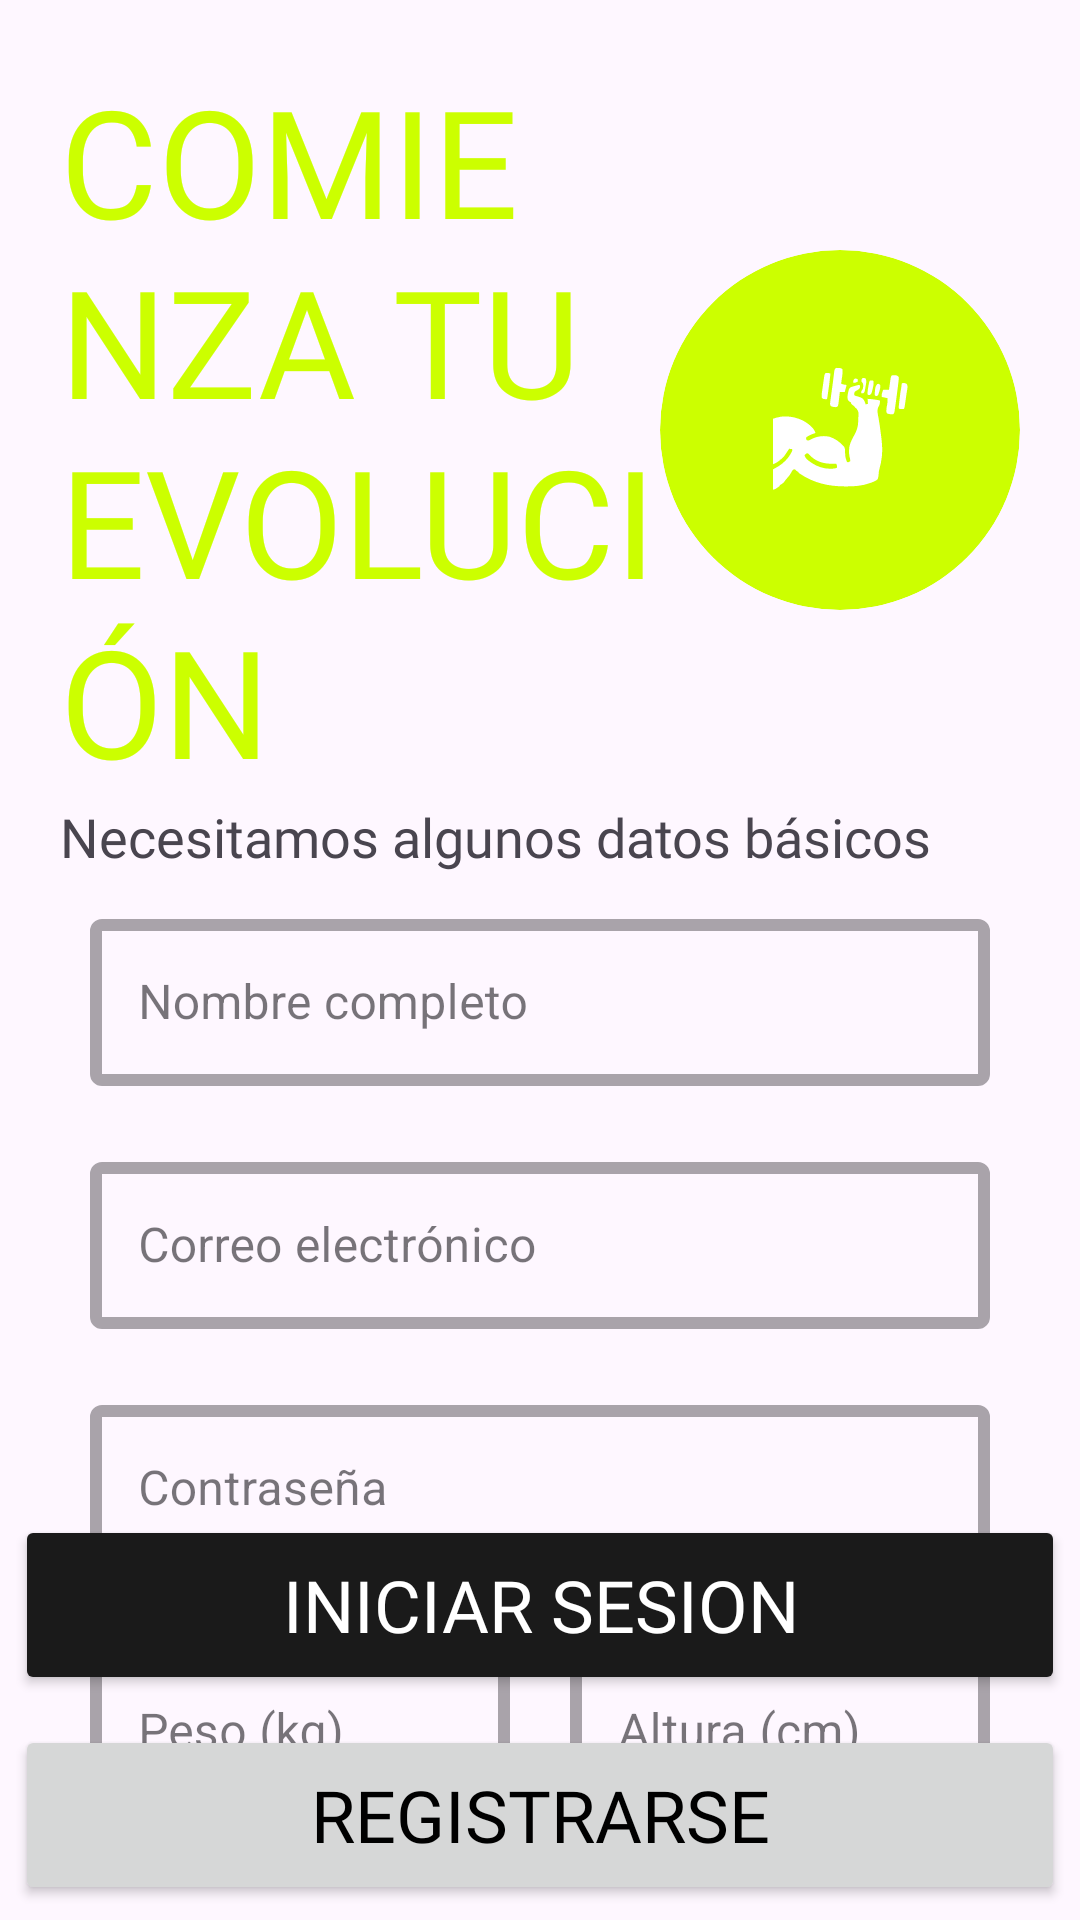

This screen was rendered from an Android layout file. Write that file and the resources it references.
<!-- AndroidManifest.xml: application theme Theme.EjercicioAPP -->
<!-- res/layout/activity_registro.xml -->
<?xml version="1.0" encoding="utf-8"?>
<androidx.constraintlayout.widget.ConstraintLayout xmlns:android="http://schemas.android.com/apk/res/android"
    xmlns:app="http://schemas.android.com/apk/res-auto"
    xmlns:tools="http://schemas.android.com/tools"
    android:id="@+id/main"
    android:layout_width="match_parent"
    android:layout_height="match_parent"
    tools:context=".activities.Registro">


    <ScrollView
        android:id="@+id/svFormulario"
        style="@style/Layout_Main"
        android:layout_width="match_parent"
        android:layout_height="wrap_content"
        android:scrollbars="none"
        app:layout_constraintTop_toTopOf="parent">

        <LinearLayout
            android:layout_width="match_parent"
            android:layout_height="match_parent"
            android:orientation="vertical"
            app:layout_constraintStart_toStartOf="parent"
            app:layout_constraintTop_toTopOf="parent">

            <LinearLayout
                android:id="@+id/textoPresentacion"
                android:layout_width="match_parent"
                android:layout_height="wrap_content"
                android:layout_weight="1"
                android:orientation="vertical"
                app:layout_constraintTop_toTopOf="parent">

                <LinearLayout
                    android:layout_width="match_parent"
                    android:layout_height="wrap_content"
                    android:gravity="center"

                    android:orientation="horizontal">

                    <TextView
                        android:id="@+id/tvTitulo"
                        style="@style/Texto_Titulo"
                        android:layout_width="wrap_content"
                        android:layout_height="wrap_content"
                        android:layout_weight="5"
                        android:text="@string/registro_bienvenida" />

                    <include
                        layout="@layout/logo"
                        android:layout_width="120dp"
                        android:layout_height="120dp"
                        android:layout_gravity="center" />
                </LinearLayout>

                <TextView
                    android:id="@+id/textView2"
                    style="@style/Texto_SubTitulo"
                    android:layout_width="wrap_content"
                    android:layout_height="wrap_content"
                    android:text="@string/registro_bienvenida_descripcion"
                    tools:layout_editor_absoluteX="168dp"
                    tools:layout_editor_absoluteY="165dp" />

            </LinearLayout>

            <LinearLayout
                android:layout_width="match_parent"
                android:layout_height="wrap_content"
                android:layout_weight="2"
                android:gravity="center"
                android:orientation="vertical"
                app:layout_constraintTop_toBottomOf="@id/textoPresentacion">

                <LinearLayout
                    android:layout_width="match_parent"
                    android:layout_height="wrap_content"
                    android:layout_gravity="center"
                    android:orientation="vertical">

                    <com.google.android.material.textfield.TextInputLayout
                        android:id="@+id/ltNombre"
                        style="@style/Form_InputOutline"
                        android:layout_width="match_parent"
                        android:layout_height="wrap_content"
                        android:hint="@string/nombre">

                        <com.google.android.material.textfield.TextInputEditText
                            android:id="@+id/etNombre"
                            android:layout_width="match_parent"
                            android:layout_height="wrap_content" />
                    </com.google.android.material.textfield.TextInputLayout>

                    <com.google.android.material.textfield.TextInputLayout
                        android:id="@+id/ltCorreo"
                        style="@style/Form_InputOutline"
                        android:layout_width="match_parent"
                        android:layout_height="wrap_content"
                        android:hint="@string/Correo">

                        <com.google.android.material.textfield.TextInputEditText
                            android:id="@+id/etCorreo"
                            android:layout_width="match_parent"
                            android:layout_height="wrap_content"
                            android:inputType="textEmailAddress" />
                    </com.google.android.material.textfield.TextInputLayout>

                    <com.google.android.material.textfield.TextInputLayout
                        android:id="@+id/ltContrasena"
                        style="@style/Form_InputOutline"
                        android:layout_width="match_parent"
                        android:layout_height="wrap_content"
                        android:hint="@string/contrasena">

                        <com.google.android.material.textfield.TextInputEditText
                            android:id="@+id/etContrasena"
                            android:layout_width="match_parent"
                            android:layout_height="wrap_content"
                            android:inputType="textPassword" />
                    </com.google.android.material.textfield.TextInputLayout>


                    <GridLayout
                        android:layout_width="match_parent"
                        android:layout_height="wrap_content"
                        android:layout_gravity="fill"
                        android:columnCount="2"
                        android:orientation="vertical"
                        android:rowCount="2">

                        <com.google.android.material.textfield.TextInputLayout
                            android:id="@+id/ltPeso"
                            style="@style/Form_InputOutline"
                            android:layout_row="0"
                            android:layout_columnWeight="1"
                            android:layout_gravity="fill"
                            android:hint="@string/peso">

                            <com.google.android.material.textfield.TextInputEditText
                                android:id="@+id/etPeso"
                                android:layout_width="match_parent"
                                android:layout_height="wrap_content"
                                android:inputType="numberDecimal" />
                        </com.google.android.material.textfield.TextInputLayout>

                        <com.google.android.material.textfield.TextInputLayout
                            android:id="@+id/ltFechaNacimiento"
                            style="@style/Form_InputOutline"
                            android:layout_row="1"
                            android:layout_columnSpan="2"
                            android:layout_columnWeight="1"
                            android:layout_gravity="fill"
                            android:hint="@string/fecha_nacimiento">

                            <com.google.android.material.textfield.TextInputEditText
                                android:id="@+id/etFechaNacimiento"
                                android:layout_width="match_parent"
                                android:layout_height="wrap_content"
                                android:focusable="false"
                                android:focusableInTouchMode="false" />
                        </com.google.android.material.textfield.TextInputLayout>

                        <com.google.android.material.textfield.TextInputLayout
                            android:id="@+id/ltAltura"
                            style="@style/Form_InputOutline"
                            android:layout_row="0"
                            android:layout_columnWeight="1"
                            android:layout_gravity="fill"
                            android:hint="@string/altura">

                            <com.google.android.material.textfield.TextInputEditText
                                android:id="@+id/etAltura"
                                android:layout_width="match_parent"
                                android:layout_height="wrap_content"
                                android:inputType="number" />
                        </com.google.android.material.textfield.TextInputLayout>
                    </GridLayout>
                </LinearLayout>

            </LinearLayout>


        </LinearLayout>

    </ScrollView>

    <LinearLayout
        android:layout_width="match_parent"
        android:layout_height="wrap_content"
        android:orientation="vertical"
        app:layout_constraintBottom_toBottomOf="parent">

        <Button
            android:id="@+id/btnIniciarSesion"
            style="@style/Form_Button_Segunda_Opcion"
            android:layout_width="match_parent"
            android:layout_height="60dp"
            android:layout_margin="5dp"
            android:layout_weight="1"
            android:text="@string/iniciar_sesion" />

        <Button
            android:id="@+id/btnRegistrar"
            style="@style/Form_Button"
            android:layout_width="match_parent"
            android:layout_height="60dp"
            android:layout_margin="5dp"
            android:layout_weight="1"
            android:text="@string/registrarse" />
    </LinearLayout>


</androidx.constraintlayout.widget.ConstraintLayout>
<!-- res/layout/logo.xml (included above) -->
<?xml version="1.0" encoding="utf-8"?>
<com.google.android.material.card.MaterialCardView
    xmlns:android="http://schemas.android.com/apk/res/android"
    xmlns:app="http://schemas.android.com/apk/res-auto"
    android:layout_width="wrap_content"
    android:layout_height="wrap_content"
    app:cardBackgroundColor="@color/primario"
    app:cardCornerRadius="999dp"
    app:strokeWidth="0dp">

    <ImageView
        android:id="@+id/imgLogo"
        android:layout_width="match_parent"
        android:layout_height="match_parent"
        android:src="@drawable/ic_launcher_foreground"
        android:scaleType="centerInside" />

</com.google.android.material.card.MaterialCardView>
<!-- resources referenced by this layout -->
<resources>
  <color name="primario">#CCFF00</color>
  <!-- drawable ic_launcher_foreground: vector/xml drawable (drawable, 10918 chars, omitted) -->
  <string name="Correo">Correo electrónico</string>
  <string name="altura">Altura (cm)</string>
  <string name="contrasena">Contraseña</string>
  <string name="fecha_nacimiento">FechaNacimiento</string>
  <string name="iniciar_sesion">Iniciar sesion</string>
  <string name="nombre">Nombre completo</string>
  <string name="peso">Peso (kg)</string>
  <string name="registrarse">Registrarse</string>
  <string name="registro_bienvenida">Comienza tu evolución</string>
  <string name="registro_bienvenida_descripcion">Necesitamos algunos datos básicos</string>
  <style name="Form_Button">
          <item name="fontFamily">@font/inter</item>
          <item name="android:textColor">@color/black</item>
          <item name="android:textAllCaps">true</item>
          <item name="android:textSize">24sp</item>
          <item name="android:padding">10dp</item>
      </style>
  <style name="Form_Button_Segunda_Opcion" parent="Form_Button">
          <item name="backgroundTint">@color/terciario</item>
          <item name="android:textColor">@color/white</item>
      </style>
  <style name="Form_InputOutline" parent="Widget.MaterialComponents.TextInputLayout.OutlinedBox">
          <item name="boxStrokeWidth">4dp</item>
          <item name="boxStrokeWidthFocused">3dp</item>
          <item name="android:layout_margin">10dp</item>
      </style>
  <style name="Layout_Main">
          <item name="android:padding">20dp</item>
      </style>
  <style name="Texto_SubTitulo">
          <item name="android:textSize">18sp</item>
          <item name="android:fontFamily">@font/inter</item>
      </style>
  <style name="Texto_Titulo">
          <item name="android:textColor">@color/primario</item>
          <item name="android:lineHeight">60sp</item>
          <item name="android:textAllCaps">true</item>
          <item name="android:textSize">50sp</item>
          <item name="android:fontFamily">@font/oswald_bold</item>
      </style>
  <style name="Theme.EjercicioAPP" parent="Base.Theme.EjercicioAPP" />
  <color name="black">#FF000000</color>
  <color name="terciario">#1A1A1A</color>
  <color name="white">#FFFFFFFF</color>
  <style name="Base.Theme.EjercicioAPP" parent="Theme.Material3.DayNight.NoActionBar">
  
          <item name="colorPrimary">@color/primario</item>
          <item name="colorSecondary">@color/secundario</item>
          <item name="colorTertiary">@color/terciario</item>
      </style>
  <color name="secundario">#CCFF00</color>
</resources>
